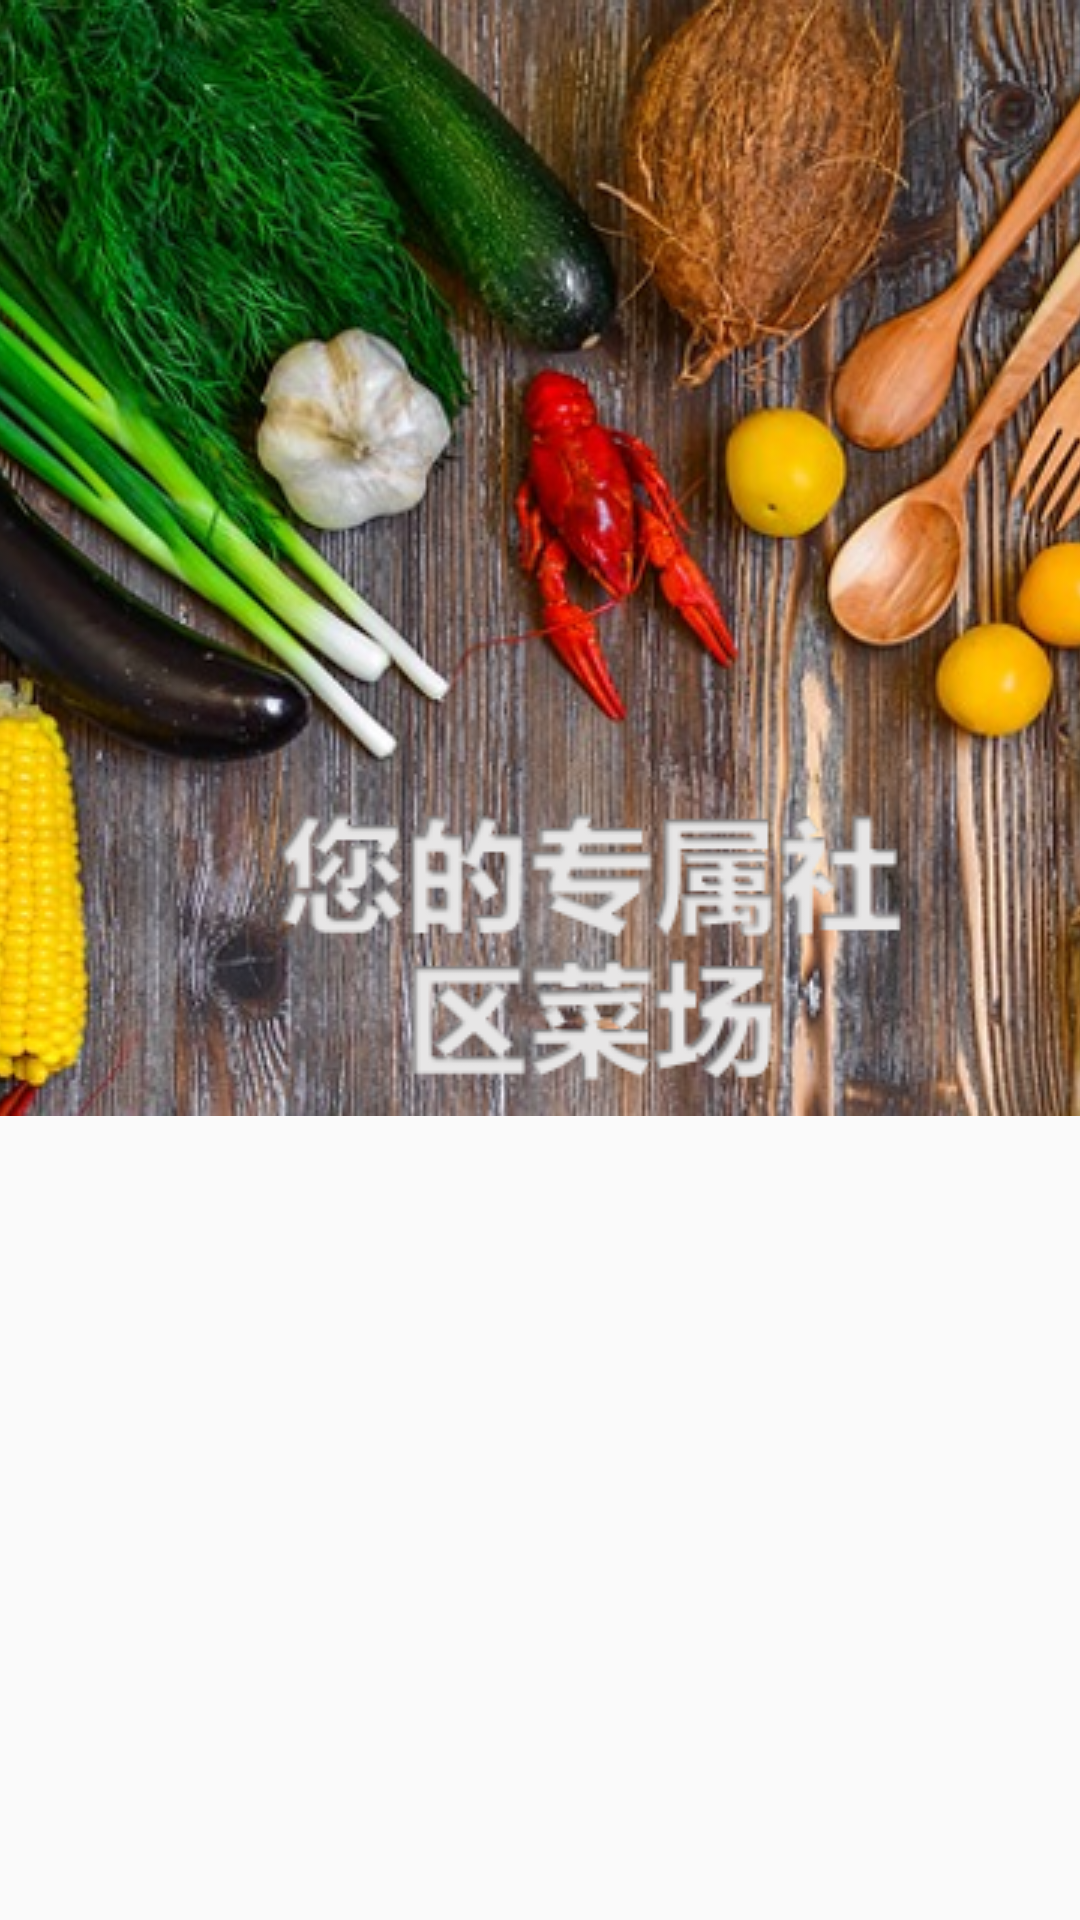

Android layout source for this screen:
<!-- AndroidManifest.xml: application theme AppTheme -->
<!-- res/layout/shopping_veg.xml -->
<?xml version="1.0" encoding="utf-8"?>
<LinearLayout xmlns:android="http://schemas.android.com/apk/res/android"
    android:layout_width="match_parent"
    android:layout_height="wrap_content"
    android:orientation="vertical">

    <RelativeLayout
        android:layout_width="match_parent"
        android:layout_height="wrap_content">

        <ImageView
            android:layout_width="wrap_content"
            android:layout_height="wrap_content"
            android:layout_alignParentEnd="false"
            android:layout_alignParentLeft="false"
            android:layout_alignParentRight="false"
            android:layout_alignParentTop="false"
            android:fitsSystemWindows="false"
            android:scaleType="centerCrop"
            android:src="@drawable/ic_veg_adv" />
    </RelativeLayout>

    <android.support.v7.widget.RecyclerView
        android:id="@+id/veg_recycler_view"
        android:layout_width="match_parent"
        android:layout_height="wrap_content"></android.support.v7.widget.RecyclerView>

    
    
    
    
    

    

    
    
    
    
    
    
    
    
    
    
    
    
    
    
    
    
    
    
    
    
    
    
    
    
    
    
</LinearLayout>

    


    
<!-- resources referenced by this layout -->
<resources>
  <color name="colorPrimary">#ffffff</color>
  <dimen name="activity_horizontal_margin">8dp</dimen>
  <dimen name="activity_vertical_margin">8dp</dimen>
  <!-- drawable ic_veg_adv: png bitmap (drawable, 455456 bytes) -->
  <style name="AppTheme" parent="Theme.AppCompat.Light.DarkActionBar">
          
          <item name="colorPrimary">@color/colorPrimary</item>
          <item name="colorPrimaryDark">@color/colorPrimaryDark</item>
          <item name="colorAccent">@color/colorAccent</item>
      </style>
  <color name="colorPrimaryDark">#424242</color>
  <color name="colorAccent">#FF4081</color>
</resources>
